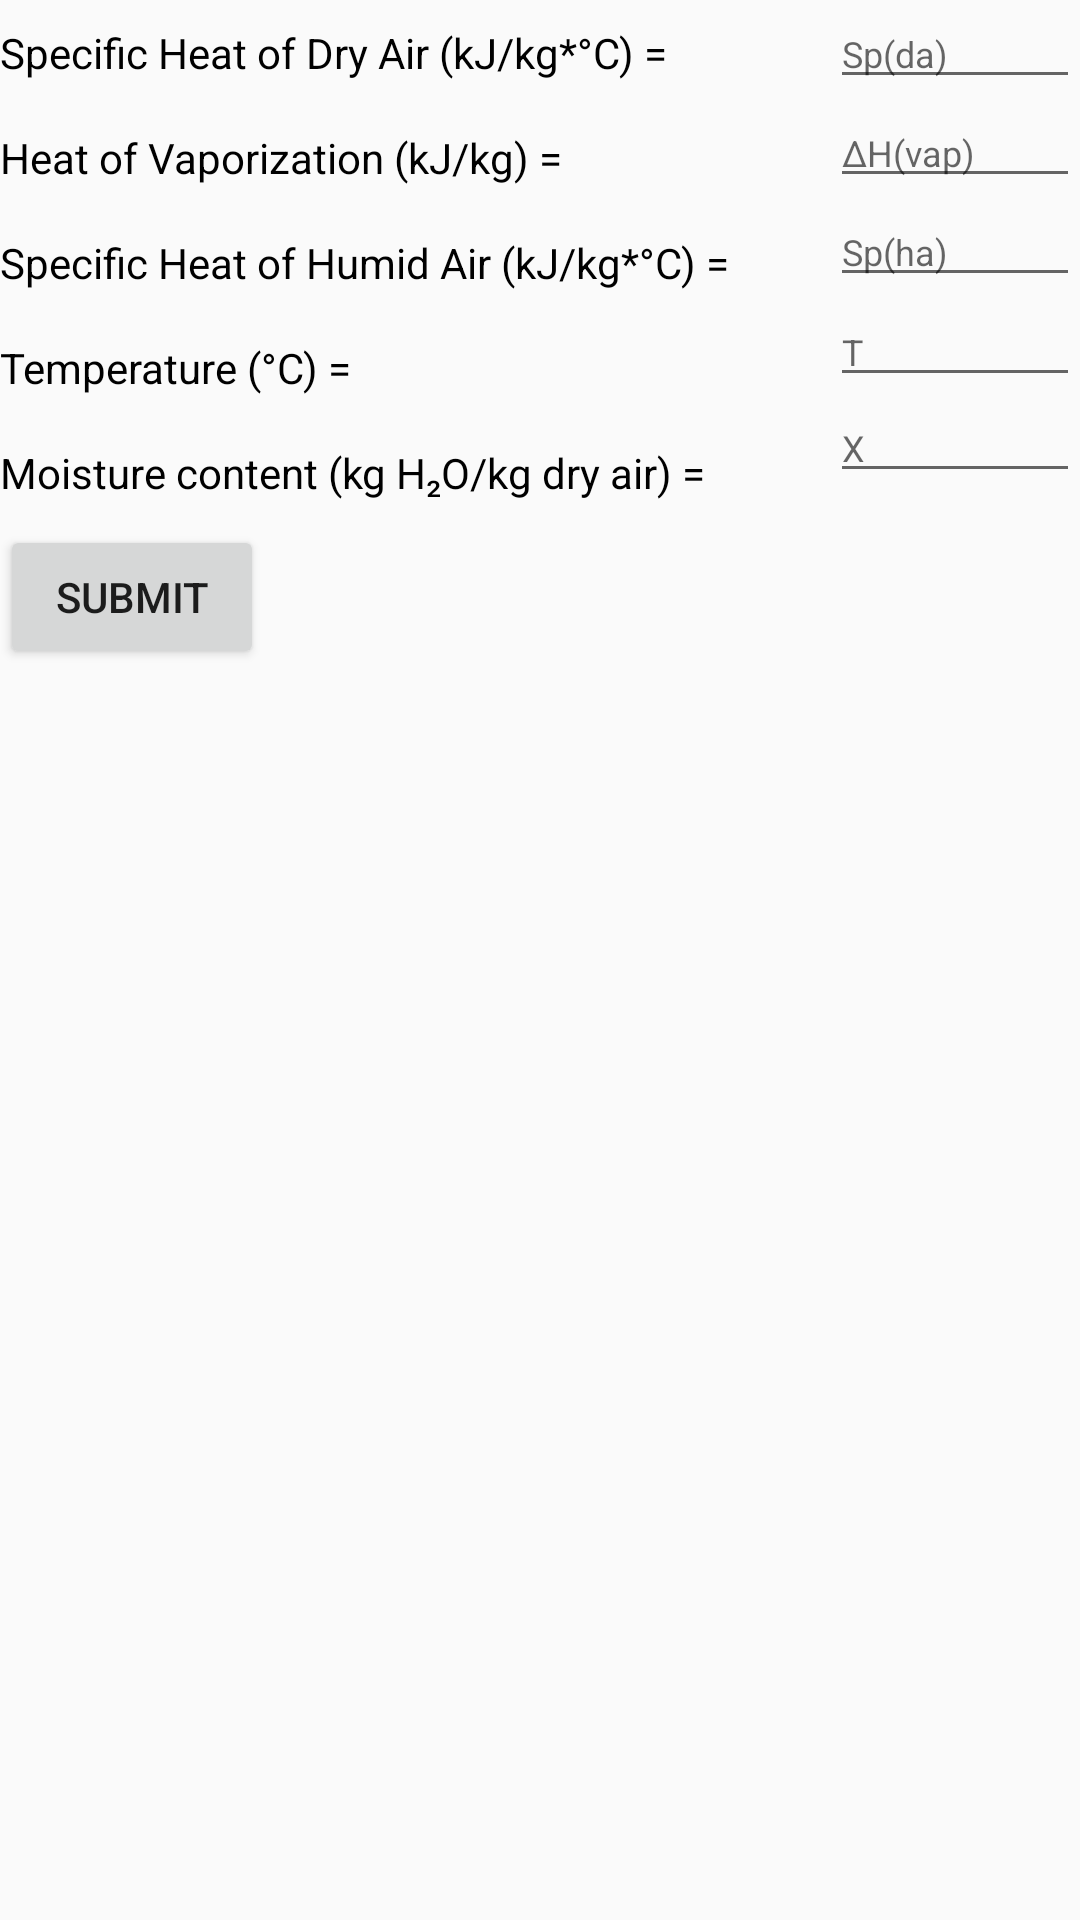

Layout XML and referenced resources for this Android screen:
<!-- AndroidManifest.xml: application theme AppTheme -->
<!-- res/layout/enthalpy_menu.xml -->
<?xml version="1.0" encoding="utf-8"?>
<ScrollView xmlns:android="http://schemas.android.com/apk/res/android"
            android:layout_width="match_parent"
            android:layout_height="match_parent">


    <LinearLayout
        android:layout_width="match_parent"
        android:layout_height="wrap_content">

        <LinearLayout
            android:id="@+id/left_column"
            android:layout_width="0dp"
            android:layout_height="match_parent"
            android:layout_weight="1"
            android:orientation="vertical">

            <TextView
                style="@android:style/TextAppearance.Small"
                android:layout_width="wrap_content"
                android:layout_height="wrap_content"
                android:layout_marginBottom="8dp"
                android:layout_marginTop="8dp"
                android:text="@string/specific_heat_of_dry_air"
                android:textColor="@android:color/black"/>

            <TextView
                style="@android:style/TextAppearance.Small"
                android:layout_width="wrap_content"
                android:layout_height="wrap_content"
                android:layout_marginBottom="8dp"
                android:layout_marginTop="8dp"
                android:text="@string/heat_of_vaporization"
                android:textColor="@android:color/black"/>

            <TextView
                style="@android:style/TextAppearance.Small"
                android:layout_width="wrap_content"
                android:layout_height="wrap_content"
                android:layout_marginBottom="8dp"
                android:layout_marginTop="8dp"
                android:text="@string/specific_heat_of_humid_air"
                android:textColor="@android:color/black"/>

            <TextView
                style="@android:style/TextAppearance.Small"
                android:layout_width="wrap_content"
                android:layout_height="wrap_content"
                android:layout_marginBottom="8dp"
                android:layout_marginTop="8dp"
                android:text="@string/temperature"
                android:textColor="@android:color/black"/>

            <TextView
                style="@android:style/TextAppearance.Small"
                android:layout_width="wrap_content"
                android:layout_height="wrap_content"
                android:layout_marginBottom="8dp"
                android:layout_marginTop="8dp"
                android:text="@string/moisture_content"
                android:textColor="@android:color/black"/>

            <Button
                android:id="@+id/enthalpy_menu_submit_button"
                android:layout_width="wrap_content"
                android:layout_height="wrap_content"
                android:text="@string/submit"/>

            <TextView
                android:id="@+id/enthalpy_menu_result_text_view"
                style="@android:style/TextAppearance.Large"
                android:layout_width="wrap_content"
                android:layout_height="wrap_content"
                android:layout_marginBottom="40dp"
                android:layout_marginTop="40dp"/>


        </LinearLayout>

        <LinearLayout
            android:layout_width="0dp"
            android:layout_height="match_parent"
            android:layout_weight="0.3"
            android:orientation="vertical">

            <EditText
                android:id="@+id/enthalpy_menu_specific_heat_dry_air"
                android:layout_width="match_parent"
                android:layout_height="33dp"
                android:hint="@string/specific_heat_of_dry_air_hint"
                android:inputType="numberDecimal"
                android:textSize="12sp"/>

            <EditText
                android:id="@+id/enthalpy_menu_heat_of_vaporization"
                android:layout_width="match_parent"
                android:layout_height="33dp"
                android:hint="@string/heat_of_vaporization_hint"
                android:inputType="numberDecimal"
                android:textSize="12sp"/>

            <EditText
                android:id="@+id/enthalpy_menu_specific_heat_humid_air"
                android:layout_width="match_parent"
                android:layout_height="33dp"
                android:hint="@string/specific_heat_of_humid_air_hint"
                android:inputType="numberDecimal"
                android:textSize="12sp"/>


            <EditText
                android:id="@+id/enthalpy_menu_temperature"
                android:layout_width="match_parent"
                android:layout_height="wrap_content"
                android:hint="@string/temperature_hint"
                android:inputType="numberDecimal"
                android:textSize="12sp"/>

            <EditText
                android:id="@+id/enthalpy_menu_moisture_content"
                android:layout_width="match_parent"
                android:layout_height="32dp"
                android:hint="@string/moisture_content_hint"
                android:inputType="numberDecimal"
                android:textSize="12sp"/>


        </LinearLayout>

    </LinearLayout>

</ScrollView>
<!-- resources referenced by this layout -->
<resources>
  <string name="heat_of_vaporization">Heat of Vaporization (kJ/kg) =</string>
  <string name="heat_of_vaporization_hint">∆H(vap)</string>
  <string name="moisture_content">Moisture content (kg H₂O/kg dry air) =</string>
  <string name="moisture_content_hint">X</string>
  <string name="specific_heat_of_dry_air">Specific Heat of Dry Air (kJ/kg*°C) =</string>
  <string name="specific_heat_of_dry_air_hint">Sp(da)</string>
  <string name="specific_heat_of_humid_air">Specific Heat of Humid Air (kJ/kg*°C) =</string>
  <string name="specific_heat_of_humid_air_hint">Sp(ha)</string>
  <string name="submit">submit</string>
  <string name="temperature">Temperature (°C) =</string>
  <string name="temperature_hint">T</string>
  <style name="AppTheme" parent="Theme.AppCompat.Light">
          
          <item name="colorPrimary">#00BCD4</item>
          <item name="colorPrimaryDark">#0097A7</item>
          <item name="colorAccent">#607D8B</item>
      </style>
</resources>
